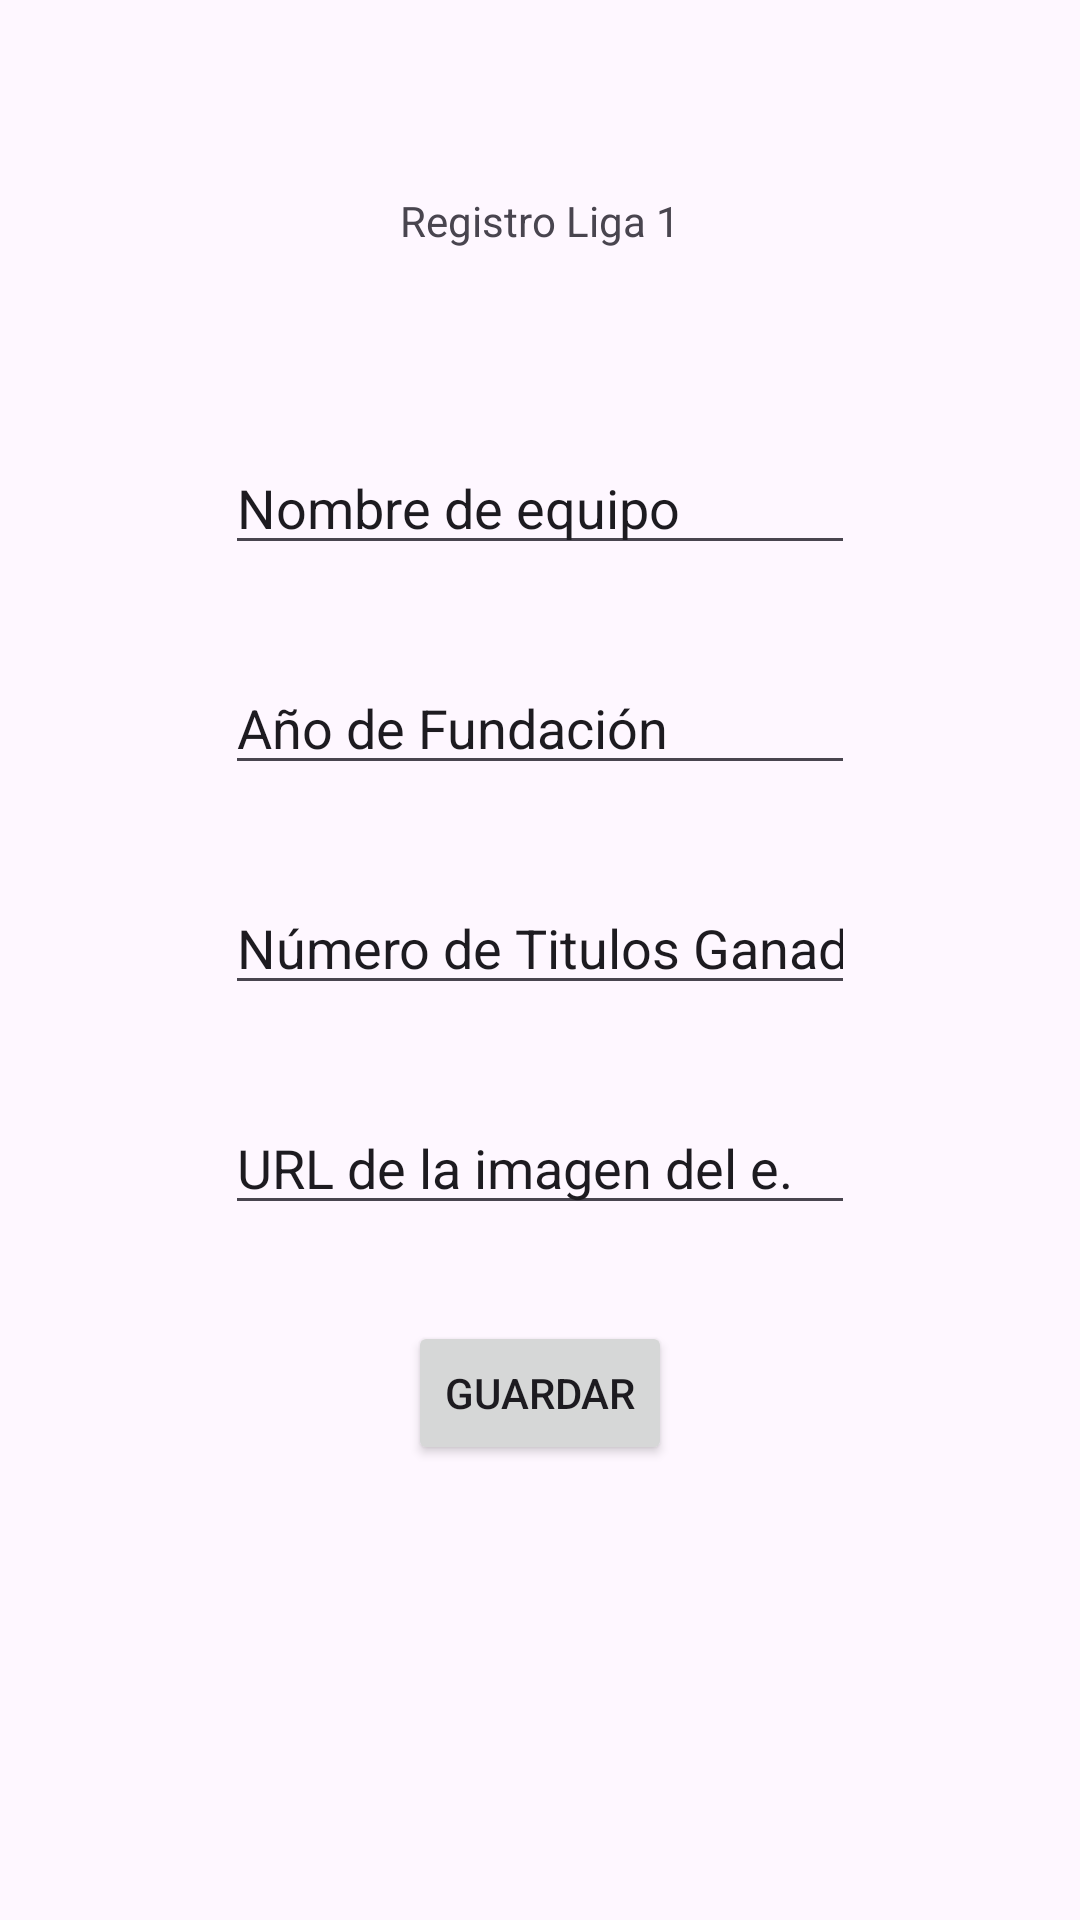

This screen was rendered from an Android layout file. Write that file and the resources it references.
<!-- AndroidManifest.xml: application theme Theme.PC2PORTEROS -->
<!-- res/layout/activity_registro.xml -->
<?xml version="1.0" encoding="utf-8"?>
<androidx.constraintlayout.widget.ConstraintLayout xmlns:android="http://schemas.android.com/apk/res/android"
    xmlns:app="http://schemas.android.com/apk/res-auto"
    xmlns:tools="http://schemas.android.com/tools"
    android:layout_width="match_parent"
    android:layout_height="match_parent"
    tools:context=".RegistroActivity">

    <TextView
        android:id="@+id/txtRegistroLiga1"
        android:layout_width="wrap_content"
        android:layout_height="wrap_content"
        android:layout_marginTop="64dp"
        android:text="Registro Liga 1"
        app:layout_constraintEnd_toEndOf="parent"
        app:layout_constraintStart_toStartOf="parent"
        app:layout_constraintTop_toTopOf="parent" />

    <EditText
        android:id="@+id/txtNombreEquipo"
        android:layout_width="wrap_content"
        android:layout_height="wrap_content"
        android:layout_marginTop="64dp"
        android:ems="10"
        android:inputType="text"
        android:text="Nombre de equipo"
        app:layout_constraintEnd_toEndOf="parent"
        app:layout_constraintStart_toStartOf="parent"
        app:layout_constraintTop_toBottomOf="@+id/txtRegistroLiga1" />

    <EditText
        android:id="@+id/txtAnyoFund"
        android:layout_width="wrap_content"
        android:layout_height="wrap_content"
        android:layout_marginTop="32dp"
        android:ems="10"
        android:inputType="text"
        android:text="Año de Fundación"
        app:layout_constraintEnd_toEndOf="parent"
        app:layout_constraintStart_toStartOf="parent"
        app:layout_constraintTop_toBottomOf="@+id/txtNombreEquipo" />

    <EditText
        android:id="@+id/txtNumeroTitG"
        android:layout_width="wrap_content"
        android:layout_height="wrap_content"
        android:layout_marginTop="32dp"
        android:ems="10"
        android:inputType="text"
        android:text="Número de Titulos Ganados"
        app:layout_constraintEnd_toEndOf="parent"
        app:layout_constraintStart_toStartOf="parent"
        app:layout_constraintTop_toBottomOf="@+id/txtAnyoFund" />

    <EditText
        android:id="@+id/txtUrlimagenequi"
        android:layout_width="wrap_content"
        android:layout_height="wrap_content"
        android:layout_marginTop="32dp"
        android:ems="10"
        android:inputType="text"
        android:text="URL de la imagen del e."
        app:layout_constraintEnd_toEndOf="parent"
        app:layout_constraintStart_toStartOf="parent"
        app:layout_constraintTop_toBottomOf="@+id/txtNumeroTitG" />

    <Button
        android:id="@+id/btnGuardar"
        android:layout_width="wrap_content"
        android:layout_height="wrap_content"
        android:layout_marginTop="32dp"
        android:text="Guardar"
        app:layout_constraintEnd_toEndOf="parent"
        app:layout_constraintStart_toStartOf="parent"
        app:layout_constraintTop_toBottomOf="@+id/txtUrlimagenequi" />
</androidx.constraintlayout.widget.ConstraintLayout>
<!-- resources referenced by this layout -->
<resources>
  <style name="Theme.PC2PORTEROS" parent="Base.Theme.PC2PORTEROS" />
  <style name="Base.Theme.PC2PORTEROS" parent="Theme.Material3.DayNight.NoActionBar">
          
          
      </style>
</resources>
